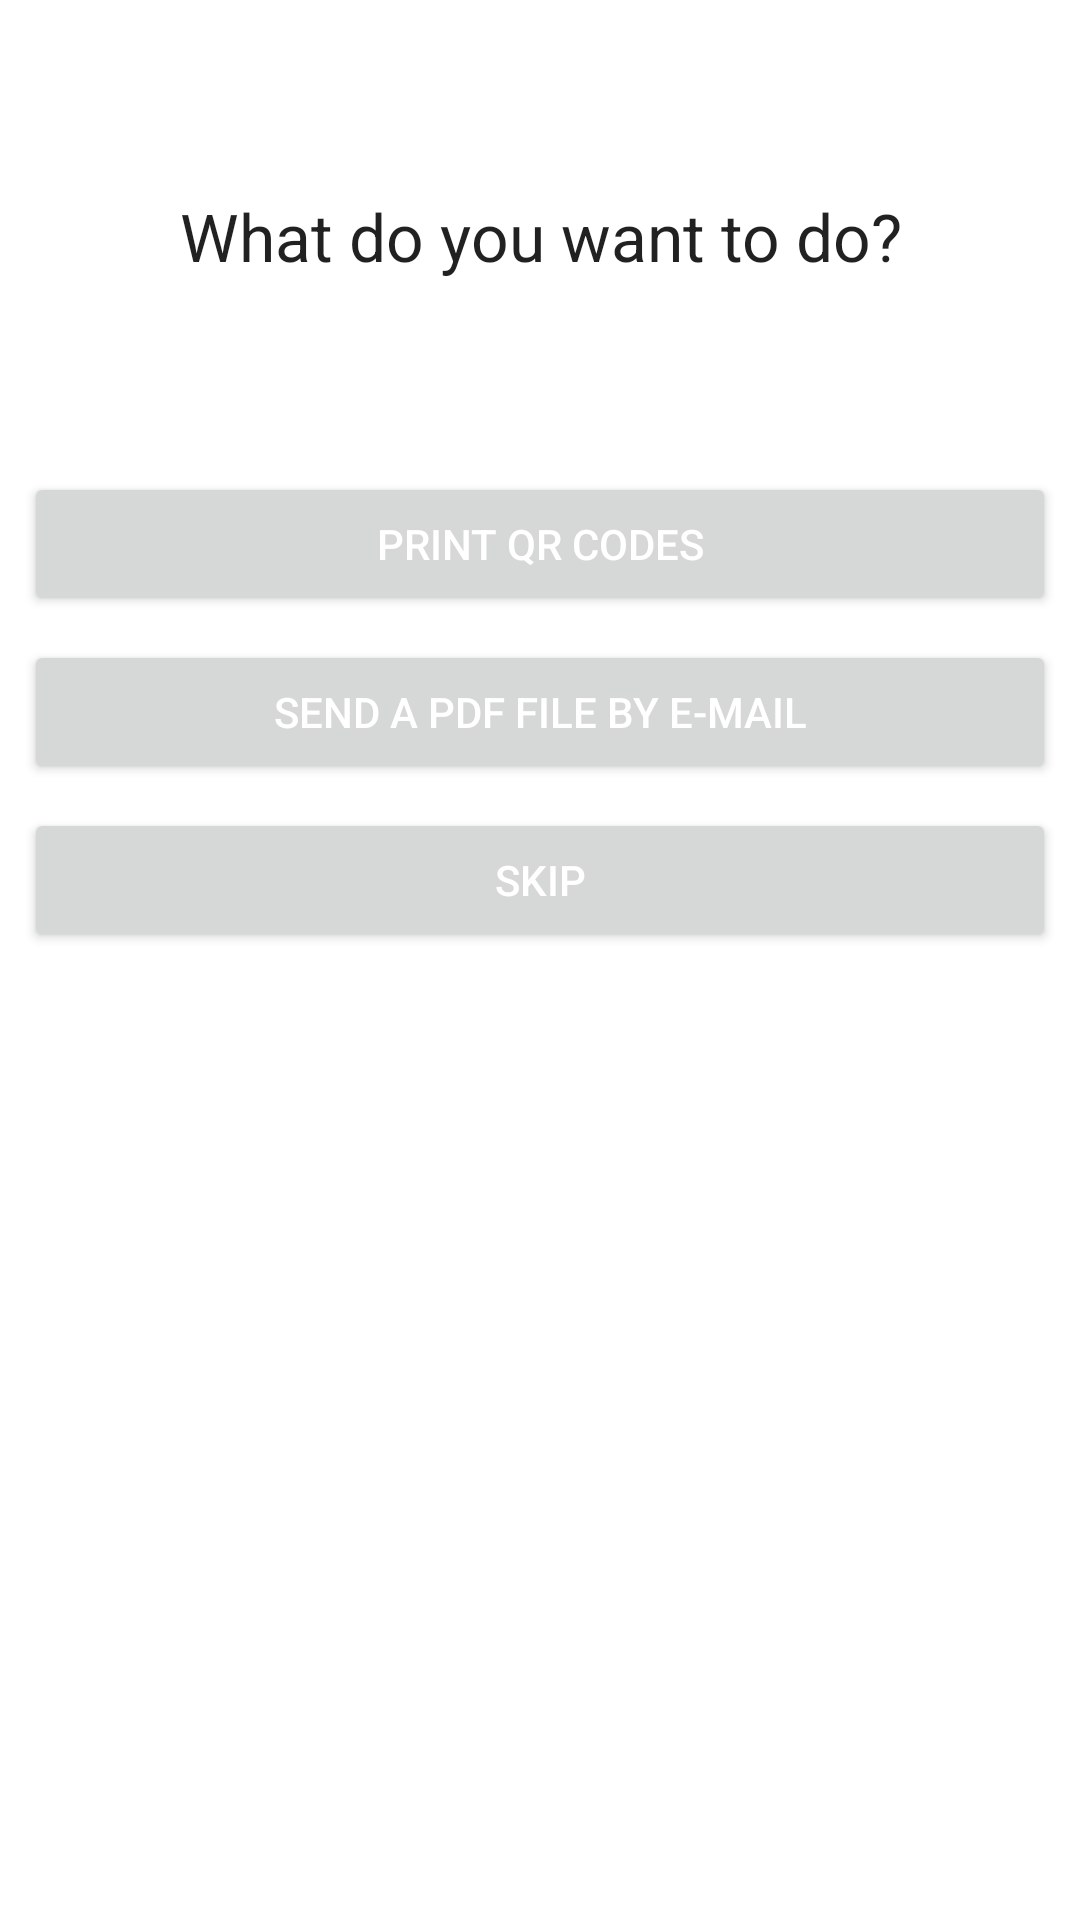

Write the Android layout XML for this screen, with the resource values it uses.
<!-- AndroidManifest.xml: application theme Theme.MyPantry -->
<!-- res/layout/fragment_print_qr_codes.xml -->
<?xml version="1.0" encoding="utf-8"?>
<layout xmlns:android="http://schemas.android.com/apk/res/android"
    xmlns:app="http://schemas.android.com/apk/res-auto">

    <data>

        <variable
            name="viewModel"
            type="com.hermanowicz.pantry.ui.print_qr_codes.PrintQRCodesViewModel" />
    </data>

    <androidx.constraintlayout.widget.ConstraintLayout
        android:layout_width="match_parent"
        android:layout_height="match_parent">

        <TextView
            android:id="@+id/whatDoYouWantToDo"
            android:layout_width="match_parent"
            android:layout_height="wrap_content"
            android:layout_marginStart="8dp"
            android:layout_marginTop="64dp"
            android:layout_marginEnd="8dp"
            android:text="@string/what_do_you_want_to_do"
            android:textAlignment="center"
            android:textAppearance="?android:attr/textAppearanceLarge"
            app:layout_constraintEnd_toEndOf="parent"
            app:layout_constraintStart_toStartOf="parent"
            app:layout_constraintTop_toTopOf="parent" />

        <Button
            android:id="@+id/button_printQRCodes"
            style="@style/CustomButton"
            android:layout_width="0dp"
            android:layout_height="wrap_content"
            android:layout_marginStart="@dimen/button_sides_margin"
            android:layout_marginTop="64dp"
            android:layout_marginEnd="@dimen/button_sides_margin"
            android:text="@string/button_print_qr_codes"
            app:layout_constraintEnd_toEndOf="parent"
            app:layout_constraintStart_toStartOf="parent"
            app:layout_constraintTop_toBottomOf="@id/whatDoYouWantToDo" />

        <Button
            android:id="@+id/button_sendEmailQRCodes"
            style="@style/CustomButton"
            android:layout_width="0dp"
            android:layout_height="wrap_content"
            android:layout_marginStart="@dimen/button_sides_margin"
            android:layout_marginTop="8dp"
            android:layout_marginEnd="@dimen/button_sides_margin"
            android:text="@string/button_send_pdf_via_email"
            app:layout_constraintEnd_toEndOf="parent"
            app:layout_constraintStart_toStartOf="parent"
            app:layout_constraintTop_toBottomOf="@id/button_printQRCodes" />

        <Button
            android:id="@+id/button_skip"
            style="@style/CustomButton"
            android:layout_width="0dp"
            android:layout_height="wrap_content"
            android:layout_marginStart="@dimen/button_sides_margin"
            android:layout_marginTop="8dp"
            android:layout_marginEnd="@dimen/button_sides_margin"
            android:text="@string/button_skip"
            app:layout_constraintEnd_toEndOf="parent"
            app:layout_constraintStart_toStartOf="parent"
            app:layout_constraintTop_toBottomOf="@id/button_sendEmailQRCodes" />

    </androidx.constraintlayout.widget.ConstraintLayout>
</layout>
<!-- resources referenced by this layout -->
<resources>
  <dimen name="button_sides_margin">8dp</dimen>
  <string name="button_print_qr_codes">Print QR codes</string>
  <string name="button_send_pdf_via_email">Send a PDF file by e-mail</string>
  <string name="button_skip">Skip</string>
  <string name="what_do_you_want_to_do">What do you want to do?</string>
  <style name="CustomButton" parent="Widget.AppCompat.Button">
          <item name="android:textColor">@color/white</item>
      </style>
  <style name="Theme.MyPantry" parent="Theme.MaterialComponents.DayNight.DarkActionBar">
          
          <item name="colorPrimary">@color/blue_700</item>
          <item name="colorPrimaryVariant">@color/blue_900</item>
          <item name="colorOnPrimary">@color/white</item>
          
          <item name="colorSecondary">@color/blue_200</item>
          <item name="colorSecondaryVariant">@color/blue_900</item>
          <item name="colorOnSecondary">@color/black</item>
          
          <item name="android:statusBarColor">?attr/colorPrimary</item>
          
          <item name="cardBackgroundColor">@color/blue_50</item>
      </style>
  <color name="white">#FFFFFFFF</color>
  <color name="blue_700">#1976D2</color>
  <color name="blue_900">#1A237E</color>
  <color name="blue_200">#90CAF9</color>
  <color name="black">#FF000000</color>
  <color name="blue_50">#E3F2FD</color>
</resources>
